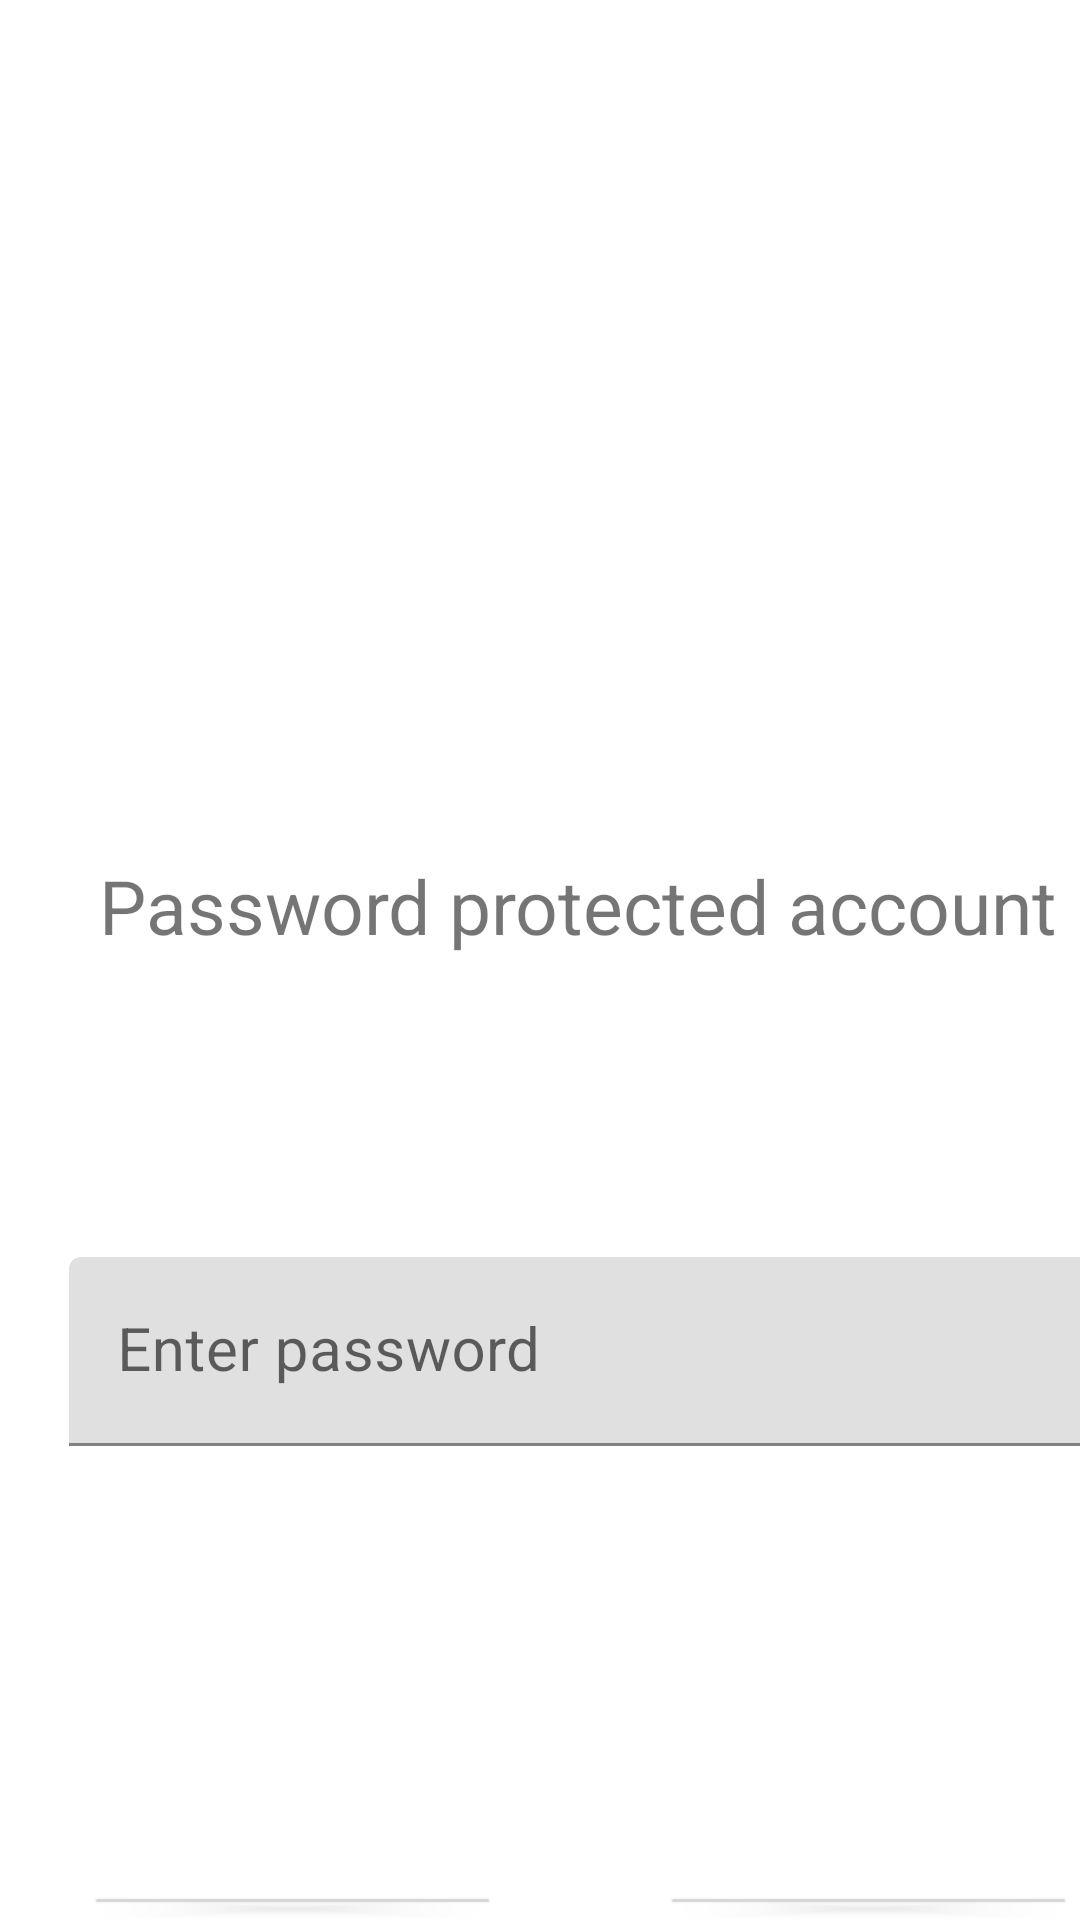

Here is an Android app screen rendered from its layout file. Give the layout XML and the strings, colors and styles it references.
<!-- AndroidManifest.xml: application theme Theme.Meetup -->
<!-- res/layout/activity_enter_password.xml -->
<?xml version="1.0" encoding="utf-8"?>
<RelativeLayout xmlns:android="http://schemas.android.com/apk/res/android"
    xmlns:app="http://schemas.android.com/apk/res-auto"
    xmlns:tools="http://schemas.android.com/tools"
    android:layout_width="match_parent"
    android:layout_height="match_parent"
    tools:context=".EnterPassword">

    <TextView
        android:layout_width='wrap_content'
        android:layout_height="wrap_content"
        android:layout_alignParentStart="true"
        android:layout_alignParentTop="true"
        android:layout_centerHorizontal="true"
        android:layout_marginStart="33dp"
        android:layout_marginTop="285dp"
        android:labelFor="@id/enter_password"
        android:text="Password protected account"
        android:textSize="25sp"
        tools:layout_editor_absoluteX="42dp"
        tools:layout_editor_absoluteY="263dp" />

    <com.google.android.material.textfield.TextInputLayout
        android:layout_width="373dp"
        android:layout_height="63dp"
        android:layout_alignParentStart="true"
        android:layout_alignParentTop="true"
        android:layout_marginStart="3dp"
        android:layout_marginTop="419dp"
        app:passwordToggleEnabled="true">
        <EditText
            android:id="@+id/enter_password"
            android:layout_width="373dp"
            android:layout_height="63dp"
            android:layout_alignParentStart="true"
            android:layout_alignParentBottom="true"
            android:layout_centerHorizontal="true"
            android:layout_marginStart="20dp"
            android:layout_marginBottom="-312dp"
            android:ems="10"
            android:hint="Enter password"
            android:inputType="textPassword"
            android:textSize="20sp" />
    </com.google.android.material.textfield.TextInputLayout>

    <Button
        android:id="@+id/submit_enter_password"
        android:layout_width="139dp"
        android:layout_height="60dp"
        android:layout_alignParentStart="true"
        android:layout_alignParentTop="true"
        android:layout_centerHorizontal="true"
        android:layout_marginStart="220dp"
        android:layout_marginTop="627dp"
        android:text="Submit and session in"
        android:textSize="12sp"
        tools:layout_editor_absoluteX="124dp"
        tools:layout_editor_absoluteY="486dp" />

    <Button
        android:id="@+id/signout_enter_password"
        android:layout_width="139dp"
        android:layout_height="60dp"
        android:layout_alignParentStart="true"
        android:layout_alignParentTop="true"
        android:layout_centerHorizontal="true"
        android:layout_marginStart="28dp"
        android:layout_marginTop="627dp"
        android:text="Signout and Signin again"
        android:textSize="12sp" />

    <TextView
        android:id="@+id/user_name_enter_password"
        android:layout_width="248dp"
        android:layout_height="40dp"
        android:layout_alignParentStart="true"
        android:layout_alignParentTop="true"
        android:layout_marginStart="74dp"
        android:layout_marginTop="351dp" />

</RelativeLayout>
<!-- resources referenced by this layout -->
<resources>
  <style name="Theme.Meetup" parent="Theme.MaterialComponents.DayNight.NoActionBar">
          
          <item name="colorPrimary">@color/colorPrimary</item>
          <item name="colorPrimaryVariant">@color/purple_700</item>
          <item name="colorOnPrimary">@color/white</item>
          
          <item name="colorSecondary">@color/teal_200</item>
          <item name="colorSecondaryVariant">@color/teal_700</item>
          <item name="colorOnSecondary">@color/black</item>
          
          <item name="android:statusBarColor" tools:targetApi="l">?attr/colorPrimaryVariant</item>
          
      </style>
  <color name="colorPrimary">#075e54</color>
  <color name="purple_700">#FF3700B3</color>
  <color name="white">#FFFFFFFF</color>
  <color name="teal_200">#FF03DAC5</color>
  <color name="teal_700">#FF018786</color>
  <color name="black">#FF000000</color>
</resources>
